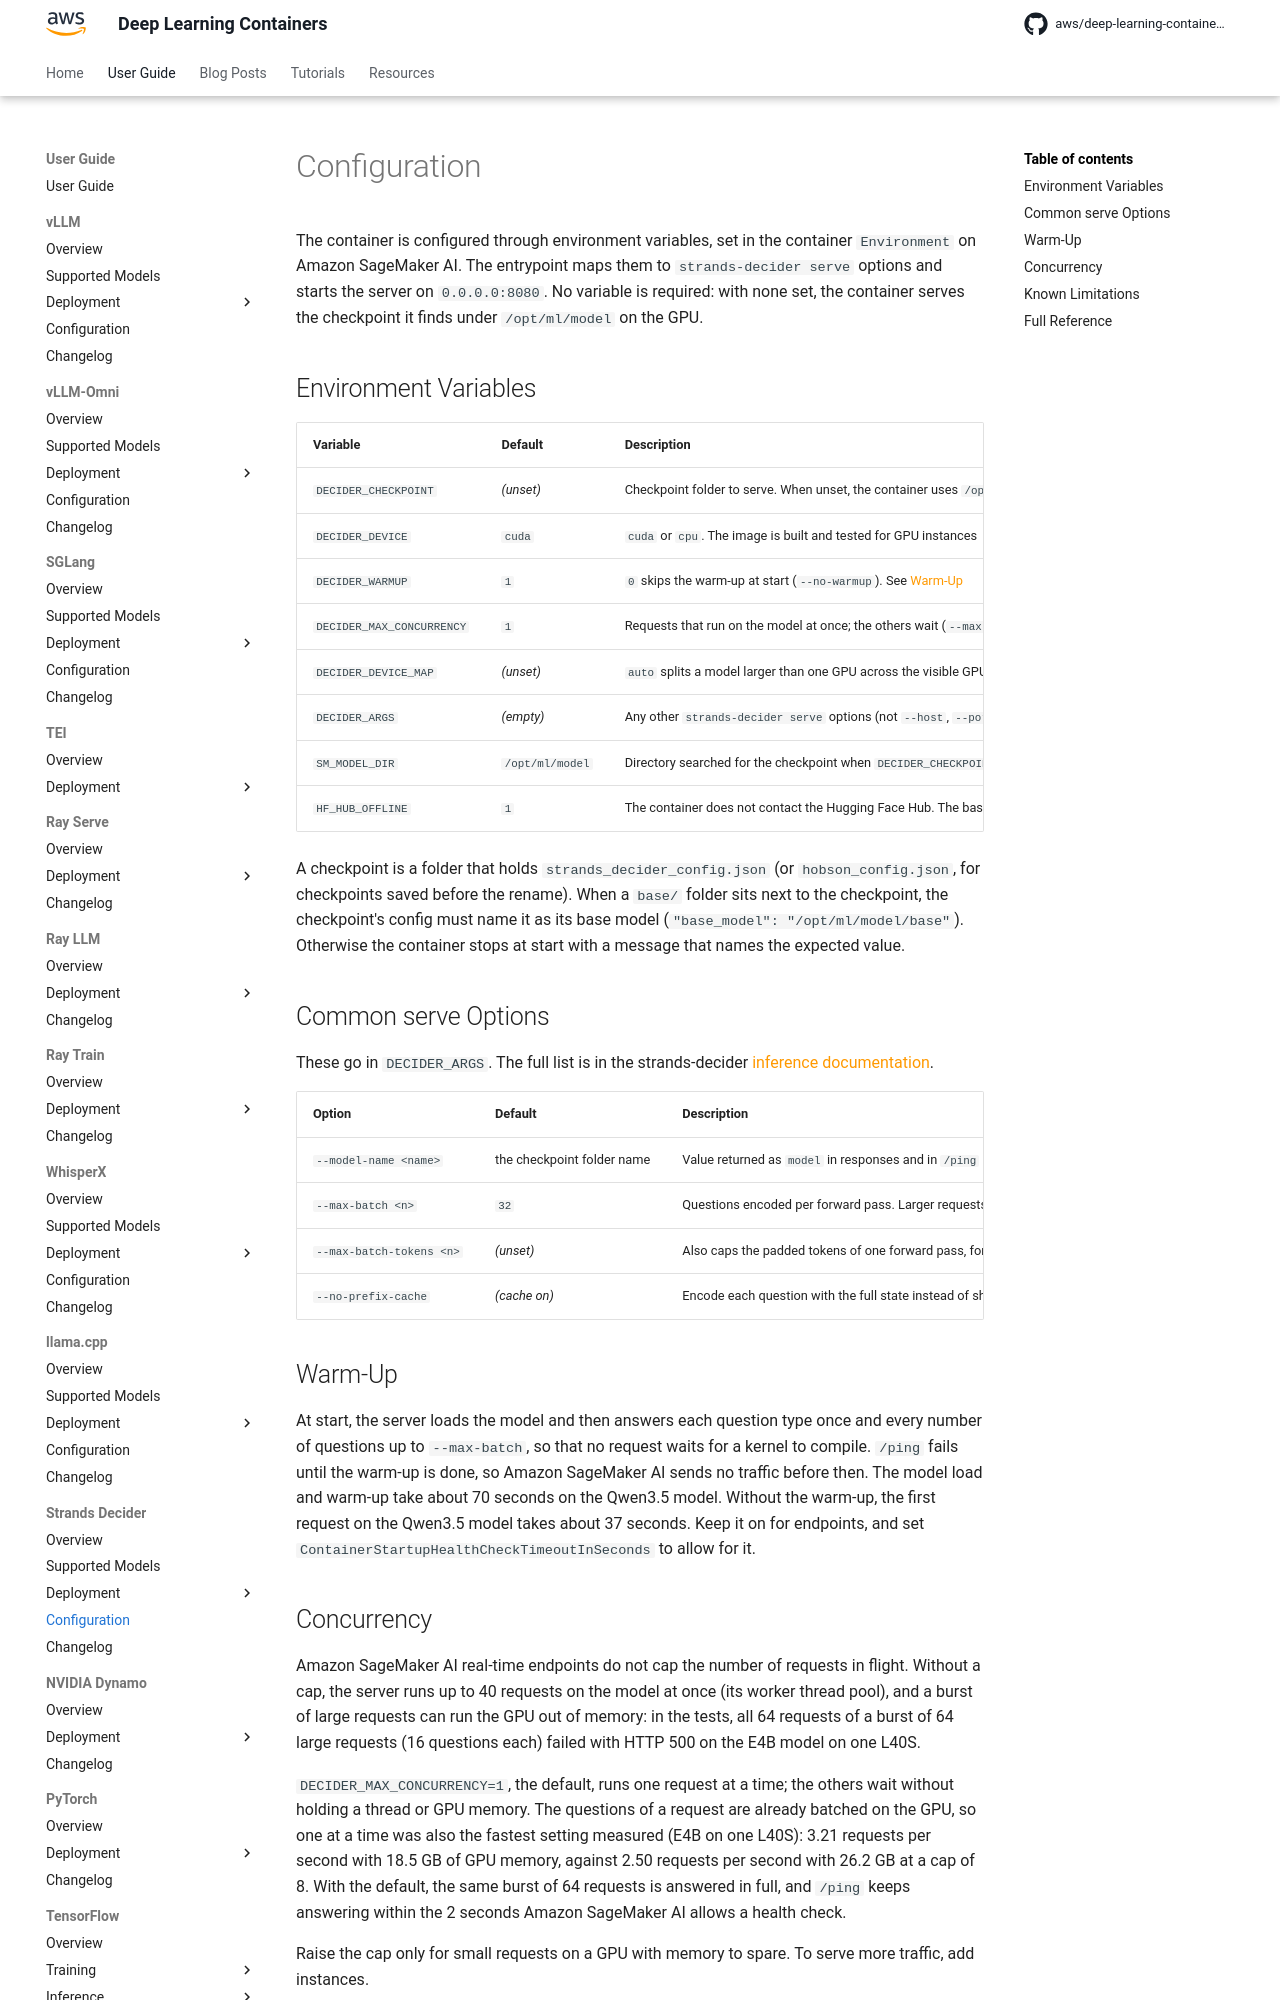

repository: aws/deep-learning-containers · page: strands-decider/configuration/index.html · generator: mkdocs

# Configuration

The container is configured through environment variables, set in the container `Environment` on {{ sagemaker }}. The entrypoint maps them to
`strands-decider serve` options and starts the server on `0.0.0.0:8080`. No variable is required: with none set, the container serves the checkpoint
it finds under `/opt/ml/model` on the GPU.

## Environment Variables

| Variable | Default | Description |
| --- | --- | --- |
| `DECIDER_CHECKPOINT` | *(unset)* | Checkpoint folder to serve. When unset, the container uses `/opt/ml/model` if it holds a checkpoint, otherwise its one subfolder that does. Set it when `/opt/ml/model` holds more than one checkpoint |
| `DECIDER_DEVICE` | `cuda` | `cuda` or `cpu`. The image is built and tested for GPU instances |
| `DECIDER_WARMUP` | `1` | `0` skips the warm-up at start (`--no-warmup`). See [Warm-Up](#warm-up) |
| `DECIDER_MAX_CONCURRENCY` | `1` | Requests that run on the model at once; the others wait (`--max-concurrency`). `0` removes it (up to 40 at once). See [Concurrency](#concurrency) |
| `DECIDER_DEVICE_MAP` | *(unset)* | `auto` splits a model larger than one GPU across the visible GPUs (`--device-map`). CUDA only |
| `DECIDER_ARGS` | *(empty)* | Any other `strands-decider serve` options (not `--host`, `--port` or `--device`, which the container sets), split like a shell command line, for example `--max-batch 8 --model-name "fraud triage"` |
| `SM_MODEL_DIR` | `/opt/ml/model` | Directory searched for the checkpoint when `DECIDER_CHECKPOINT` is unset |
| `HF_HUB_OFFLINE` | `1` | The container does not contact the Hugging Face Hub. The base model must be in the model data (see [Packaging a Model](models/index.md#packaging-a-model)) |

A checkpoint is a folder that holds `strands_decider_config.json` (or `hobson_config.json`, for checkpoints saved before the rename). When a `base/`
folder sits next to the checkpoint, the checkpoint's config must name it as its base model (`"base_model": "/opt/ml/model/base"`). Otherwise the
container stops at start with a message that names the expected value.

## Common serve Options

These go in `DECIDER_ARGS`. The full list is in the strands-decider
[inference documentation](https://github.com/strands-labs/strands-decider/blob/main/docs/inference.md#serve).

| Option | Default | Description |
| --- | --- | --- |
| `--model-name <name>` | the checkpoint folder name | Value returned as `model` in responses and in `/ping` |
| `--max-batch <n>` | `32` | Questions encoded per forward pass. Larger requests run in chunks. Lower it when a very long state with many questions does not fit in GPU memory |
| `--max-batch-tokens <n>` | *(unset)* | Also caps the padded tokens of one forward pass, for long states. The strands-decider documentation suggests `--max-batch 4 --max-batch-tokens 34000` for the Gemma 4 models at a 32,768-token window |
| `--no-prefix-cache` | *(cache on)* | Encode each question with the full state instead of sharing one encoding of the state across the questions |

## Warm-Up

At start, the server loads the model and then answers each question type once and every number of questions up to `--max-batch`, so that no request
waits for a kernel to compile. `/ping` fails until the warm-up is done, so {{ sagemaker }} sends no traffic before then. The model load and warm-up
take about 70 seconds on the Qwen3.5 model. Without the warm-up, the first request on the Qwen3.5 model takes about 37 seconds. Keep it on for
endpoints, and set `ContainerStartupHealthCheckTimeoutInSeconds` to allow for it.
